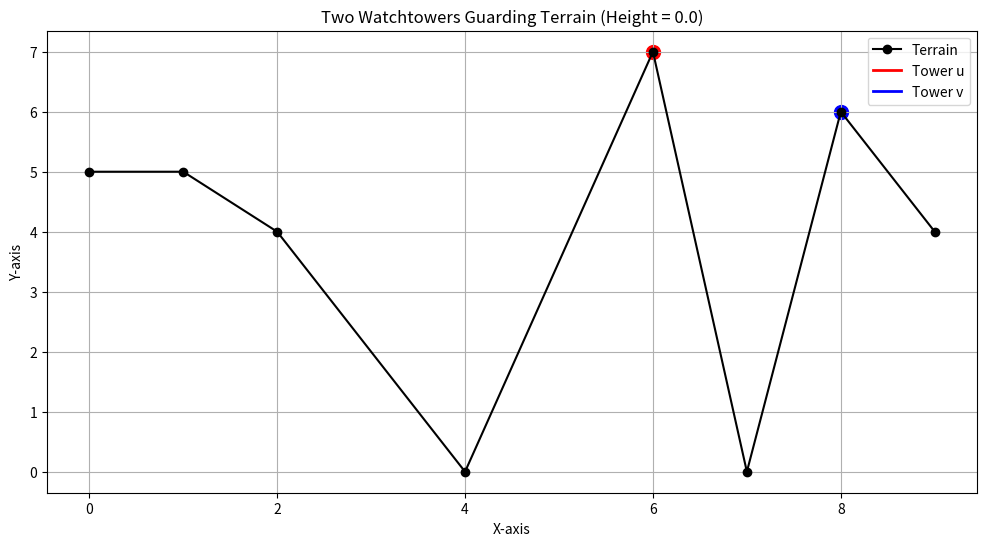

This chart was generated by the following Python code:
from math import isclose, sqrt
from typing import List, Tuple, Optional
import time
import numpy as np
from matplotlib import pyplot as plt

# Define a Point type for clarity.
Point = Tuple[float, float]

def line_from_points(p: Point, q: Point) -> Tuple[float, float]:
    if isclose(q[0], p[0], abs_tol=1e-12):
        raise ValueError("Vertical line encountered")
    m = (q[1] - p[1]) / (q[0] - p[0])
    b = p[1] - m * p[0]
    return m, b

def intersection_line(m1: float, b1: float, m2: float, b2: float) -> Optional[Point]:
    if isclose(m1, m2, abs_tol=1e-12):
        return None
    x = (b2 - b1) / (m1 - m2)
    y = m1 * x + b1
    return (x, y)

def compute_SPT_upper_envelope(terrain: List[Point], u: int) -> List[float]:
    n = len(terrain)
    u_point = terrain[u]
    S = [0.0] * n

    # Process vertices to the right of u
    envelope = []  # Each element is (x_start, m, b)
    for w in range(u + 1, n):
        xw = terrain[w][0]
        m_direct, b_direct = line_from_points(u_point, terrain[w])
        extra = 0.0
        # Check existing envelope segments
        for seg in envelope:
            x_start, m_seg, b_seg = seg
            if xw >= x_start:
                y_seg = m_seg * xw + b_seg
                y_direct = m_direct * xw + b_direct
                extra = max(extra, y_seg - y_direct)
        S[w] = extra
        # Update envelope with the new line (from u_point shifted by S[w] to terrain[w])
        new_line = line_from_points((u_point[0], u_point[1] + S[w]), terrain[w])
        # Prune segments dominated by new_line
        while envelope:
            x_start, m_last, b_last = envelope[-1]
            inter = intersection_line(new_line[0], new_line[1], m_last, b_last)
            if inter is None or inter[0] <= x_start + 1e-9:
                envelope.pop()
            else:
                break
        envelope.append((xw, new_line[0], new_line[1]))

    # Process vertices to the LEFT of u using a reversed convex hull approach
    envelope_left = []  # Each element is (x_start, m, b), valid for x <= x_start
    for w in range(u - 1, -1, -1):
        xw = terrain[w][0]
        m_direct, b_direct = line_from_points(u_point, terrain[w])
        extra = 0.0
        # Check existing envelope_left segments
        for seg in envelope_left:
            x_start, m_seg, b_seg = seg
            if xw <= x_start:
                y_seg = m_seg * xw + b_seg
                y_direct = m_direct * xw + b_direct
                extra = max(extra, y_seg - y_direct)
        S[w] = extra
        # Update envelope_left with the new line (from u_point shifted by S[w] to terrain[w])
        new_line = line_from_points((u_point[0], u_point[1] + S[w]), terrain[w])
        # Prune segments dominated by new_line (reverse logic)
        while envelope_left:
            x_start, m_last, b_last = envelope_left[-1]
            inter = intersection_line(new_line[0], new_line[1], m_last, b_last)
            if inter is None or inter[0] >= x_start - 1e-9:
                envelope_left.pop()
            else:
                break
        envelope_left.append((xw, new_line[0], new_line[1]))

    return S

def compute_all_SPTs(terrain: List[Point]) -> List[List[float]]:
    n = len(terrain)
    SPT = []
    for u in range(n):
        SPT.append(compute_SPT_upper_envelope(terrain, u))
    return SPT

def compute_type1_from_SPT(SPT: List[List[float]]) -> List[List[float]]:
    n = len(SPT)
    type1 = []
    for u in range(n):
        vals = set()
        for w in range(n):
            if u == w:
                continue
            vals.add(SPT[u][w])
        vals.add(0.0)
        type1.append(sorted(vals))
    return type1

def solve_joint_visibility_exact(h_a: float, h_b: float, h_pa: float, h_pb: float) -> Optional[float]:
    """
    Solve the quadratic equation for the joint critical height h where the sight-lines
    from tower u (with endpoints requiring h_a and h_b) and tower v (with endpoints requiring h_pa and h_pb)
    meet on an edge.
    """
    A = (h_b - h_a) - (h_pb - h_pa)
    B = 2 * (h_a * (h_pb - h_pa) - h_pa * (h_b - h_a))
    C = h_a**2 - h_pa**2
    if isclose(A, 0, abs_tol=1e-12):
        # Fall back to a linear solution.
        if isclose((h_b - h_a) - (h_pb - h_pa), 0, abs_tol=1e-12):
            return None
        t = (h_pa - h_a) / ((h_b - h_a) - (h_pb - h_pa))
        candidate = h_a + t * (h_b - h_a)
        return candidate if 0 < t < 1 else None
    disc = B * B - 4 * A * C
    if disc < 0:
        return None
    r1 = (-B + sqrt(disc)) / (2 * A)
    r2 = (-B - sqrt(disc)) / (2 * A)
    candidate = max(r1, r2)
    if h_b < candidate < h_a:
        return candidate
    return None

# -------------------- UPDATED TYPE 2 CRITICAL HEIGHTS --------------------
def compute_type2_for_edge_exact(H_u_a: float, H_u_b: float, H_v_a: float, H_v_b: float) -> Optional[float]:
    """
    Compute the critical height for the edge between two consecutive terrain vertices
    when considering towers at u and v. This function returns a critical joint height only
    when one tower covers the left endpoint better and the other covers the right endpoint better.
    Otherwise, if one tower alone covers the edge, no joint critical height is needed.
    """
    # If tower u covers both endpoints at least as well as tower v, no joint height is needed.
    if H_u_a <= H_v_a and H_u_b <= H_v_b:
        return None
    # Similarly, if tower v covers both endpoints better than tower u.
    if H_u_a >= H_v_a and H_u_b >= H_v_b:
        return None
    # Otherwise, compute the joint critical height.
    return solve_joint_visibility_exact(H_u_a, H_u_b, H_v_a, H_v_b)
# -------------------------------------------------------------------------

def compute_type2_heights_exact(SPT: List[List[float]], u: int, v: int) -> List[float]:
    crits = set()
    if u > v:
        u, v = v, u  # Ensure u is to the left of v.
    for p in range(u, v):
        H_u_a = SPT[u][p]
        H_u_b = SPT[u][p + 1]
        H_v_a = SPT[v][p]
        H_v_b = SPT[v][p + 1]
        crit = compute_type2_for_edge_exact(H_u_a, H_u_b, H_v_a, H_v_b)
        if crit is not None:
            crits.add(crit)
    return sorted(crits)

#############################################
# Step 4: Enhanced Decision Procedure Using Upper Envelopes
#############################################
def is_guarded_envelope(terrain: List[Point], SPT: List[List[float]], u: int, v: int, h: float) -> bool:
    n = len(terrain)
    for p in range(n - 1):
        # For edges entirely to the left of tower u:
        if p + 1 <= u:
            if max(SPT[u][p], SPT[u][p + 1]) > h:
                return False
        # For edges entirely to the right of tower v:
        elif p >= v:
            if max(SPT[v][p], SPT[v][p + 1]) > h:
                return False
        else:
            # For edges between u and v:
            cover_u = max(SPT[u][p], SPT[u][p + 1]) <= h
            cover_v = max(SPT[v][p], SPT[v][p + 1]) <= h
            if cover_u or cover_v:
                continue
            # Neither tower alone covers the edge. Check for joint visibility.
            joint = compute_type2_for_edge_exact(
                SPT[u][p], SPT[u][p + 1],
                SPT[v][p], SPT[v][p + 1]
            )
            if joint is None or h < joint - 1e-9:
                return False
    return True

def find_min_height_for_pair_envelope(terrain: List[Point], SPT: List[List[float]], type1: List[List[float]], u: int, v: int) -> float:
    crits = set(type1[u] + type1[v])
    type2 = compute_type2_heights_exact(SPT, u, v)
    for c in type2:
        crits.add(c)
    sorted_crits = sorted(crits)
    lo, hi = 0, len(sorted_crits) - 1
    best = None
    while lo <= hi:
        mid = (lo + hi) // 2
        candidate = sorted_crits[mid]
        if is_guarded_envelope(terrain, SPT, u, v, candidate):
            best = candidate
            hi = mid - 1
        else:
            lo = mid + 1
    return best if best is not None else float('inf')

def two_watchtowers_min_height_envelope(terrain: List[Point]) -> Tuple[float, Tuple[int, int]]:
    n = len(terrain)
    SPT = compute_all_SPTs(terrain)
    type1 = compute_type1_from_SPT(SPT)
    best_h = float('inf')
    best_pair = (-1, -1)
    for u in range(n):
        for v in range(u + 1, n):
            h_pair = find_min_height_for_pair_envelope(terrain, SPT, type1, u, v)
            if h_pair < best_h:
                best_h = h_pair
                best_pair = (u, v)
    return best_h, best_pair

#############################################
# Step 5: Visualization
#############################################
def plot_solution(terrain: List[Point], best_pair: Tuple[int, int], best_height: float):
    plt.figure(figsize=(12, 6))
    xs = [p[0] for p in terrain]
    ys = [p[1] for p in terrain]
    plt.plot(xs, ys, 'ko-', label="Terrain")

    u, v = best_pair
    tower_u = terrain[u]
    tower_v = terrain[v]
    plt.plot([tower_u[0], tower_u[0]], [tower_u[1], tower_u[1] + best_height],
             'r-', linewidth=2, label="Tower u")
    plt.scatter([tower_u[0]], [tower_u[1] + best_height], color="red", s=100)
    plt.plot([tower_v[0], tower_v[0]], [tower_v[1], tower_v[1] + best_height],
             'b-', linewidth=2, label="Tower v")
    plt.scatter([tower_v[0]], [tower_v[1] + best_height], color="blue", s=100)

    plt.xlabel("X-axis")
    plt.ylabel("Y-axis")
    plt.title(f"Two Watchtowers Guarding Terrain (Height = {best_height})")
    plt.legend()
    plt.grid(True)
    plt.show()

if __name__ == "__main__":
    start_time = time.time()
    # Sample terrain: an x-monotone chain.
    terrain: List[Point] = [(0, 5), (1, 5), (2, 4), (4, 0), (6, 7), (7, 0), (8, 6), (9, 4)]
    best_height, best_pair = two_watchtowers_min_height_envelope(terrain)
    print("Optimal minimum height for towers:", best_height)
    print("Best pair of vertices (tower positions):", best_pair)
    end_time = time.time()
    print(f"Execution time: {end_time - start_time:.6f} seconds")
    plot_solution(terrain, best_pair, best_height)
